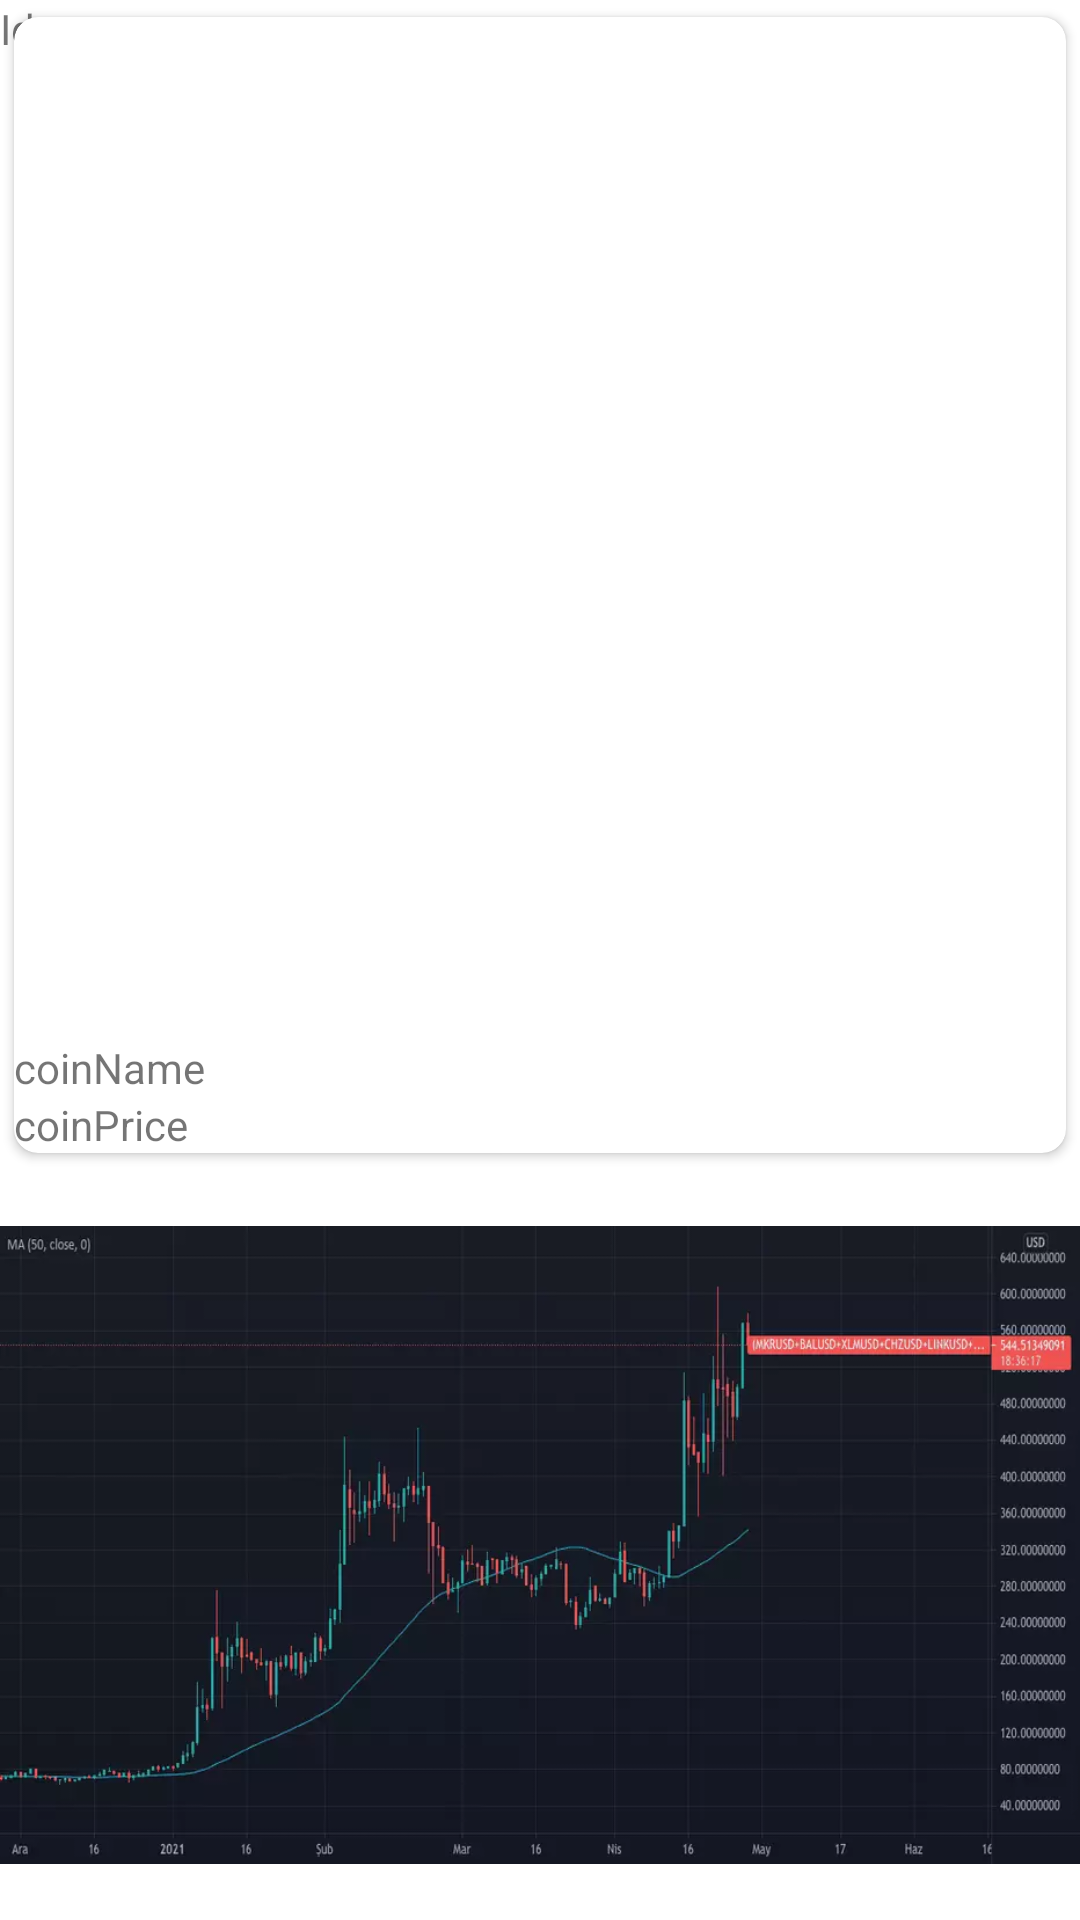

Layout XML and referenced resources for this Android screen:
<!-- AndroidManifest.xml: application theme Theme.PatikaWeek3 -->
<!-- res/layout/fragment_detail.xml -->
<?xml version="1.0" encoding="utf-8"?>
<androidx.constraintlayout.widget.ConstraintLayout
    xmlns:android="http://schemas.android.com/apk/res/android"
    xmlns:app="http://schemas.android.com/apk/res-auto"
    xmlns:tools="http://schemas.android.com/tools"
    android:id="@+id/dsimageView"
    android:layout_width="match_parent"
    android:layout_height="match_parent"
    tools:context="com.example.ui.fragment.DetailFragment">

    <TextView
        android:id="@+id/twDetailId"
        android:layout_width="wrap_content"
        android:layout_height="wrap_content"
        android:text="@string/id"
        android:layout_marginTop="12dp"
        tools:ignore="MissingConstraints" />

    <androidx.cardview.widget.CardView
        android:id="@+id/cardView"
        android:layout_width="match_parent"
        android:layout_height="0dp"
        app:cardCornerRadius="8dp"
        app:cardUseCompatPadding="true"
        app:layout_constraintBottom_toTopOf="@+id/imageView"
        app:layout_constraintEnd_toEndOf="parent"
        app:layout_constraintStart_toStartOf="parent"
        app:layout_constraintTop_toTopOf="parent">

        <LinearLayout
            android:layout_width="match_parent"
            android:layout_height="match_parent"
            android:orientation="vertical">

            <ImageView
                android:id="@+id/ivDetail"
                android:layout_width="match_parent"
                android:layout_height="0dp"
                android:layout_marginTop="10dp"
                android:contentDescription="@string/coinimage"
                android:layout_weight="1"/>

            <TextView
                android:id="@+id/twDetailCoinname"
                android:layout_width="wrap_content"
                android:layout_height="wrap_content"
                android:layout_marginTop="10dp"
                android:text="@string/coinname"
                tools:text="Coin name" />

            <TextView
                android:id="@+id/twDetailPrice"
                android:layout_width="wrap_content"
                android:layout_height="wrap_content"
                android:text="@string/coinprice" />
        </LinearLayout>
    </androidx.cardview.widget.CardView>

    <ImageView
        android:id="@+id/imageView"
        android:layout_width="wrap_content"
        android:layout_height="250dp"
        android:src="@drawable/grafik"
        app:layout_constraintBottom_toBottomOf="parent"
        app:layout_constraintEnd_toEndOf="parent"
        app:layout_constraintStart_toStartOf="parent" />
</androidx.constraintlayout.widget.ConstraintLayout>
<!-- resources referenced by this layout -->
<resources>
  <!-- drawable grafik: webp bitmap (drawable, 17290 bytes) -->
  <string name="coinimage">coinImage</string>
  <string name="coinname">coinName</string>
  <string name="coinprice">coinPrice</string>
  <string name="id">Id</string>
  <style name="Theme.PatikaWeek3" parent="Theme.MaterialComponents.DayNight.DarkActionBar">
          
          <item name="colorPrimary">@color/purple_500</item>
          <item name="colorPrimaryVariant">@color/purple_700</item>
          <item name="colorOnPrimary">@color/white</item>
          
          <item name="colorSecondary">@color/teal_200</item>
          <item name="colorSecondaryVariant">@color/teal_700</item>
          <item name="colorOnSecondary">@color/black</item>
          
          <item name="android:statusBarColor">?attr/colorPrimaryVariant</item>
          
      </style>
  <!-- not gathered from this repository: default colours our renderer supplied (Android Studio template values) -->
  <color name="purple_500">#FF6200EE</color>
  <color name="purple_700">#FF3700B3</color>
  <color name="teal_200">#FF03DAC5</color>
  <color name="teal_700">#FF018786</color>
  <color name="black">#FF000000</color>
  <color name="white">#FFFFFFFF</color>
</resources>
